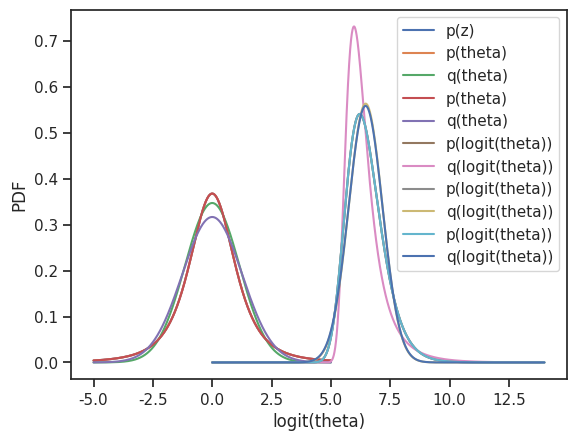

Reproduce this figure in Python. (Note: this script raises an exception after producing the figure.)
%matplotlib inline 
import matplotlib.pyplot as plt
import seaborn as sns
import numpy as np
import scipy as sp

sns.set(style='ticks')

nu = 3
logp = sp.stats.t(nu).logpdf

z = np.linspace(-5.0, 5.0, 1000)
plt.plot(z, np.exp(logp(z)), label='p(z)');

def logq(theta, mu, lnsigma):
    # log-Gaussian parameterized by mean and log(sigma)
    sigma = np.exp(lnsigma)
    return sp.stats.norm(mu, sigma).logpdf(theta)

def regression_vi(logp, n, mu_start, lnsigma_start, atol=1e-6):
    """use an optimizer for simple 1D VI"""
    phi_start = np.array([mu_start, lnsigma_start])
    
    # Objective function. Computes sum above on a grid.
    def obj(phi):
        _sigma = np.exp(phi[1])  # get sigma
        
        # This is the grid, factor of 10 is a random choice.
        z = np.linspace(phi[0] - 10.0*_sigma , phi[0] + 10.0*_sigma, n)

        # Build weights and differences.
        logqz = logq(z, phi[0], phi[1])
        w = np.exp(logqz)
        diff = logqz - logp(z)
        return np.sum(diff * diff * w) / np.sum(w)

    # Run the optimizer.
    opts = {'disp': True, 'maxiter': 5000, 'maxfev': 5000,
            'fatol': atol, 'xatol': 1e-8}
    phi_hat = sp.optimize.minimize(obj, phi_start,
                                      method='Nelder-Mead',
                                      options=opts)
    print(phi_hat)
    return phi_hat['x'], phi_hat

phi_hat, res = regression_vi(logp, 100, 100.0, -100.0)

theta = np.linspace(-5.0, 5.0, 1000)
ptheta = np.exp(logp(theta))
qtheta = np.exp(logq(theta, phi_hat[0], phi_hat[1]))

plt.plot(theta, ptheta, label='p(theta)')
plt.plot(theta, qtheta, label='q(theta)')
plt.xlabel('theta')
plt.ylabel('PDF')
plt.legend();

def kl_vi(logp, n, mu_start, lnsigma_start):
    """vi with KL divergence"""
    phi_start = np.array([mu_start, lnsigma_start])
    
    # Objective function. Computes the KL div of q and p.
    def obj(phi):
        # This term is -\int q*log(q).
        # Also known as the differential entropy.
        # For a Gaussian, it can be computed exactly. 
        # See wikipedia or something.
        entropy = phi[1] + 0.5*np.log(2.0 * np.pi) + 0.5 ## 
        
        # now we need to evaluate the second integral in the KL divergence, let's numerically approximate it with a sum
        # This is the grid, factor of 20 is a random choice.
        _sigma = np.exp(phi[1])  # get sigma        
        θ = np.linspace(phi[0] - 20.0*_sigma , phi[0] + 20.0*_sigma, n) #number of grid points 
        dθ = θ[1] - θ[0]  # factor needed for numerical integral
        
        # This term is \int q*log(p)
        logqθ = logq(θ, phi[0], phi[1]) #just evaluate the variational density at each z on the grid and 
                                        # at the current value of phi
        qθ = np.exp(logqθ) # back transform
        return -entropy - np.sum(qθ * logp(θ) * dθ) #KL divergence for this phi
    
    # Pass this objective function to a scipy optimizer
    phi_hat = sp.optimize.minimize(obj, phi_start,
                                      method='Nelder-Mead',
                                      options={'disp': True})
    print(phi_hat)
    return phi_hat['x'], phi_hat

phi_hat, res = kl_vi(logp, 10000, 1.0, 0.0)

theta = np.linspace(-5.0, 5.0, 1000)
ptheta = np.exp(logp(theta))
qtheta = np.exp(logq(theta, phi_hat[0], phi_hat[1]))

plt.plot(theta, ptheta, label='p(theta)')
plt.plot(theta, qtheta, label='q(theta)')
plt.xlabel('theta')
plt.ylabel('PDF')
plt.legend();

def logq_unit(theta, mu, lnsigma):
    """log of Gaussian parameterized by mean and log(sigma)
    has unit integral over 0,1 
    and value zero outside of 0,1
    """
    val = np.zeros_like(theta)
    msk = (theta >= 1.0) | (theta <= 0.0)
    val[msk] = -np.inf
    if np.any(~msk):
        sigma = np.exp(lnsigma)
        a, b = (0.0 - mu) / sigma, (1.0 - mu) / sigma
        val[~msk] = sp.stats.truncnorm.logpdf(theta[~msk], a=a, b=b, loc=mu, scale=sigma)
    
    return val

def logp_hard(theta, a=1e3, b=1):
    val = np.zeros_like(theta)
    msk = (theta >= 1.0) | (theta <= 0.0)
    val[msk] = -np.inf
    if np.any(~msk):
        val[~msk] = a * np.log(theta) + b * np.log(1.0 - theta) - sp.special.betaln(a + 1.0, b + 1.0)
    return val

def kl_vi_unit(logp, n, mu_start, lnsigma_start, eps=1e-8):
    """vi with KL divergence over unit integral"""
    phi_start = np.array([mu_start, lnsigma_start])
    
    # Objective function. Computes the KL div of q and p.
    def obj(phi):
        # This term is -\int q*log(q).
        sigma = np.exp(phi[1])
        a, b = (0.0 - phi[0]) / sigma, (1.0 - phi[0]) / sigma
        entropy = sp.stats.truncnorm.entropy(a=a, b=b, loc=phi[0], scale=sigma)

        # This is the grid, factor of 20 is a random choice.
        _sigma = np.exp(phi[1])  # get sigma        
        theta = np.linspace(eps, 1.0 - eps, n)
        dtheta= theta[1] - theta[0]  # factor needed for numerical integral
        
        # This term is \int q*log(p)
        logqtheta = logq_unit(theta, phi[0], phi[1])
        qtheta = np.exp(logqtheta)

        return -entropy - np.sum(qtheta * logp(theta) * dtheta)

    # Run the optimizer.
    phi_hat = sp.optimize.minimize(obj, phi_start,
                                      method='Nelder-Mead',
                                      options={'disp': True, 'maxfev': 10000})
    print(phi_hat)
    return phi_hat['x'], phi_hat

phi_hat, res = kl_vi_unit(logp_hard, 10000, 0.0, 0.0)

theta = np.linspace(0.5, 0.999999, 100000)
ptheta = np.exp(logp_hard(theta))
qtheta = np.exp(logq_unit(theta, phi_hat[0], phi_hat[1]))
dtheta_dlogittheta = theta * (1.0 - theta)

plt.plot(sp.special.logit(theta), ptheta * dtheta_dlogittheta, label='p(logit(theta))')
plt.plot(sp.special.logit(theta), qtheta * dtheta_dlogittheta, label='q(logit(theta))')
plt.xlabel('logit(theta)')
plt.ylabel('PDF')
plt.legend();

def logp_easy(logitθ, a=1e3, b=1):
    logabsjac = -1.0 * (np.log(1.0 + np.exp(-logitθ)) + np.log(1.0 + np.exp(logitθ)))
    return (-a * np.log(1.0 + np.exp(-logitθ)) - b * np.log(1.0 + np.exp(logitθ)) + 
            logabsjac - 
            sp.special.betaln(a + 1.0, b + 1.0))

phi_hat, res = kl_vi(logp_easy, 10000, 1.0, 0.0)

logit_theta = np.linspace(0.0, 14.0, 100000)
plogit_theta = np.exp(logp_easy(logit_theta))
qlogit_theta = np.exp(logq(logit_theta, phi_hat[0], phi_hat[1]))

plt.plot(logit_theta, plogit_theta, label='p(logit(theta))')
plt.plot(logit_theta, qlogit_theta, label='q(logit(theta))')
plt.xlabel('logit(z)')
plt.ylabel('PDF')
plt.legend();

def dlogp_easy_dzeta(zeta):
    theta = sp.special.expit(zeta)
    return (1e3 + 1.0) * (1.0 - theta) - 2 * theta

def kl_vi_with_sgd(dlogp, mu, lnsigma, rng, n_iter=100000, n_draw=1, eta=5e-4, eta_decay=5e-5):
    for i in range(n_iter):
        # Draw the points and convert back to draws from the variational approximation.
        zeta_standard = rng.normal(size=n_draw)
        sigma = np.exp(lnsigma)
        zeta = zeta_standard*sigma + mu
        
        # Compute the derivs.
        dkl_dmu = -np.mean(dlogp(zeta))
        dkl_dlnsigma = -np.mean(dlogp(zeta) * zeta_standard * sigma) - 1
        
        # Now do SGD with the KL divergence.
        lnsigma -= dkl_dlnsigma * eta
        mu -= dkl_dmu * eta
        
        # Decay the learning rate.
        eta *= 1.0 - eta_decay
        
        if not (i % (n_iter // 25)):
            print("iter, mu, lnsigma: % 7d|% 10.4e|% 10.4e" % 
                  (i, mu, lnsigma))
        
    return np.array([mu, lnsigma])

rng = np.random.RandomState(seed=5678)
phi_hat = kl_vi_with_sgd(dlogp_easy_dzeta, 0.0, 0.0, rng)

logit_theta = np.linspace(0.0, 14.0, 100000)
plogit_theta = np.exp(logp_easy(logit_theta))
qlogit_theta = np.exp(logq(logit_theta, phi_hat[0], phi_hat[1]))

plt.plot(logit_theta, plogit_theta, label='p(logit(theta))')
plt.plot(logit_theta, qlogit_theta, label='q(logit(theta))')
plt.xlabel('logit(theta)')
plt.ylabel('PDF')
plt.legend();

import pymc as pm
import arviz as az
import pytensor.tensor as pt

size = 50
true_intercept = 1
true_slope = 2
x = np.linspace(0, 1, size)

# y = a + b*x
true_regression_line = true_intercept + true_slope * x

# add noise
y = true_regression_line + np.random.normal(scale=.5, size=size)

fig = plt.figure(figsize=(7, 7))
ax = fig.add_subplot(111, xlabel='x', ylabel='y', title='Generated data and underlying model')
ax.plot(x, y,"bo", label='sampled data',alpha =0.5)
ax.plot(x, true_regression_line, label='true regression line', lw=2.,color = "red")
plt.legend(loc=0);

with pm.Model() as model:
    
    # Define priors
    sigma = pm.HalfCauchy('sigma', beta=10)
    intercept = pm.Normal('Intercept', 0, sigma=20)
    x_coeff = pm.Normal('x', 0, sigma=20)
    
    # Define likelihood
    likelihood = pm.Normal('y', mu=intercept + x_coeff * x,
                        sigma=sigma, observed=y)
    
    trace = pm.sample(1000, tune=2000) 


az.plot_trace(trace);

with model:
    approx = pm.fit(n=20_000)

approx

plt.plot(approx.hist[5000:]);

trace_vi = approx.sample() 
az.plot_trace(trace_vi);

with model:
    approx_fr = pm.fit(n=10_000, method='fullrank_advi')

trace_fullrank = approx_fr.sample() 
az.plot_trace(trace_fullrank);

import pandas as pd
drug = (101,100,102,104,102,97,105,105,98,101,100,123,105,103,100,95,102,106,
        109,102,82,102,100,102,102,101,102,102,103,103,97,97,103,101,97,104,
        96,103,124,101,101,100,101,101,104,100,101)
placebo = (99,101,100,101,102,100,97,101,104,101,102,102,100,105,88,101,100,
           104,100,100,100,101,102,103,97,101,101,100,101,99,101,100,100,
           101,100,99,101,100,102,99,100,99)

y1 = np.array(drug)
y2 = np.array(placebo)
trial_data = pd.DataFrame(dict(value=np.r_[y1, y2], group=np.r_[['drug']*len(drug), ['placebo']*len(placebo)]))

trial_data.hist('value', by='group');

# Write answer here

w = np.array([.2, .8])
mu = np.array([-.3, .5])
sd = np.array([.1, .1])

with pm.Model() as mixture_model:
    x = pm.NormalMixture('x', w=w, mu=mu, sigma=sd)
    x2 = pm.Deterministic('x2', x ** 2)
    sin_x = pm.Deterministic('sin_x', pm.math.sin(x))

with mixture_model:
    mixture_trace = pm.sample(10_000, tune=5000, target_accept=0.9, cores=2, random_seed=(1, 42))

az.plot_trace(mixture_trace)
plt.tight_layout()

with mixture_model:
    mean_field = pm.fit()

meanfield_trace = mean_field.sample(500)
az.plot_trace(meanfield_trace, var_names=['x']);

from pymc.variational.callbacks import CheckParametersConvergence

with mixture_model:
    mean_field = pm.fit(callbacks=[CheckParametersConvergence()])

plt.plot(mean_field.hist);

with mixture_model:
    mean_field = pm.fit(method='advi', callbacks=[pm.callbacks.CheckParametersConvergence(diff='absolute')])

plt.plot(mean_field.hist);

with mixture_model:
    advi = pm.ADVI()

advi.approx

advi.approx.shared_params

advi.approx.mean.eval(), advi.approx.std.eval()

tracker = pm.callbacks.Tracker(
    mean=advi.approx.mean.eval,  # callable that returns mean
    std=advi.approx.std.eval  # callable that returns std
)

approx = advi.fit(20_000, callbacks=[tracker])

fig = plt.figure(figsize=(16, 9))
mu_ax = fig.add_subplot(221)
std_ax = fig.add_subplot(222)
hist_ax = fig.add_subplot(212)
mu_ax.plot(tracker['mean'])
mu_ax.set_title('Mean track')
std_ax.plot(tracker['std'])
std_ax.set_title('Std track')
hist_ax.plot(advi.hist)
hist_ax.set_title('Negative ELBO track');

advi.refine(10_000)

fig = plt.figure(figsize=(16, 9))
mu_ax = fig.add_subplot(221)
std_ax = fig.add_subplot(222)
hist_ax = fig.add_subplot(212)
mu_ax.plot(tracker['mean'])
mu_ax.set_title('Mean track')
std_ax.plot(tracker['std'])
std_ax.set_title('Std track')
hist_ax.plot(advi.hist)
hist_ax.set_title('Negative ELBO track');

import seaborn as sns
ax = sns.kdeplot(mixture_trace.posterior['x'].values.ravel(), label='NUTS');
sns.kdeplot(approx.sample(10_000).posterior['x'].values.ravel(), label='ADVI');

with mixture_model:
    svgd_approx = pm.fit(300, method='svgd', inf_kwargs=dict(n_particles=1000), 
                         obj_optimizer=pm.sgd(learning_rate=0.01))

ax = sns.kdeplot(mixture_trace.posterior['x'].values.ravel(), label='NUTS');
sns.kdeplot(svgd_approx.sample(2000).posterior['x'].values.squeeze(), label='SVGD');

# Raw values
data = np.random.rand(400_000, 100) 
# Scaled values
data *= np.random.randint(1, 5, size=(100,))
# Shifted values
data += np.random.rand(100) * 2   

with pm.Model() as model:
    mu = pm.Flat('mu', shape=(100,))
    sd = pm.HalfNormal('sd', shape=(100,))
    like = pm.Normal('like', mu, sd, observed=data)

def stop_after_10(approx, loss_history, i):
    if (i > 0) and (i % 10) == 0:
        raise StopIteration('I was slow, sorry')

with model:
    advifit = pm.fit(callbacks=[stop_after_10])

X = pm.Minibatch(data, batch_size=500)

with pm.Model() as model:
    
    mu = pm.Normal('mu', mu=0., sigma=1.e5, shape=(100,))
    sd = pm.HalfNormal('sd', shape=(100,))
    likelihood = pm.Normal('likelihood', mu, sd, observed=X, total_size=data.size)

with model:
    advifit = pm.fit()

plt.plot(advifit.hist);

# Write your answer here

%load_ext watermark
%watermark -n -u -v -iv -w